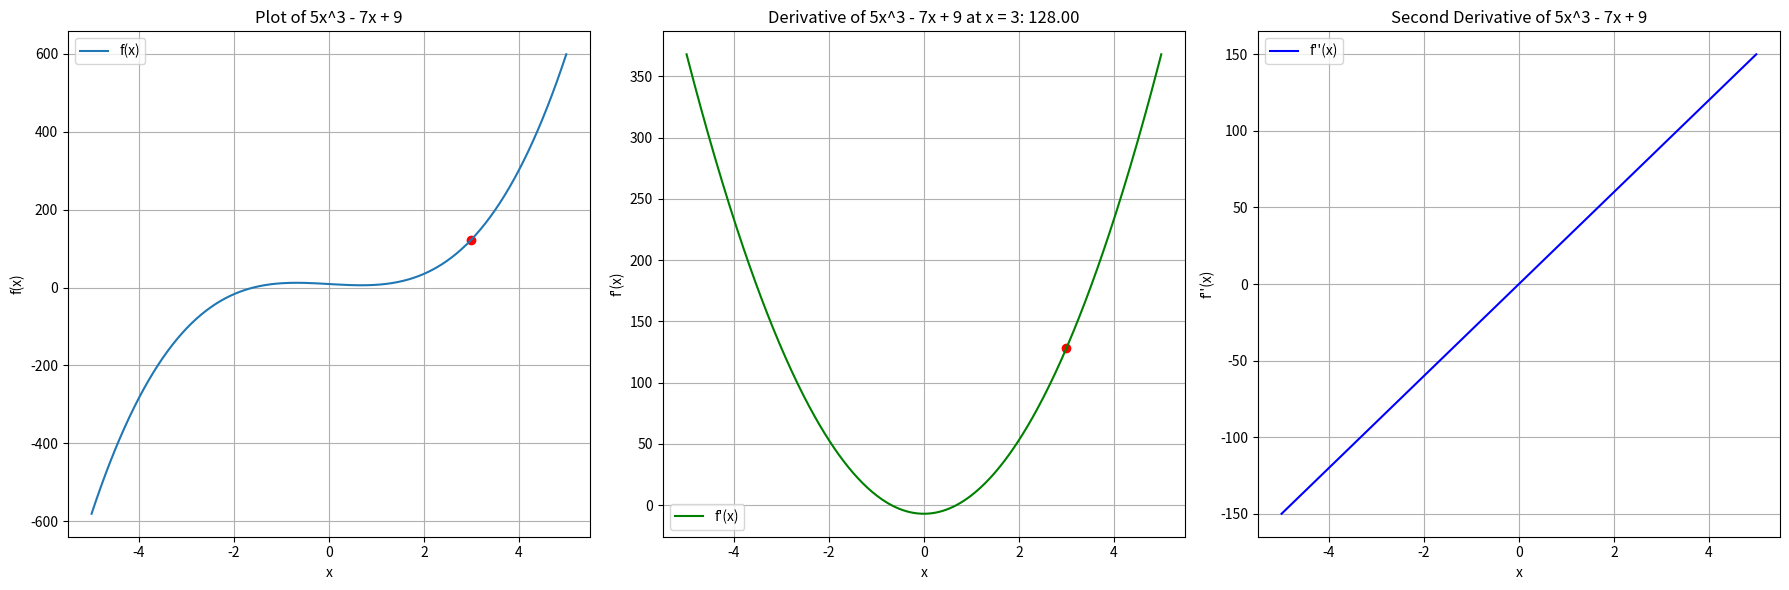

This chart was generated by the following Python code:
import numpy as np
import matplotlib.pyplot as plt

H = 1e-5  # Constant for derivative calculations

def f(x):
    """
    Function to calculate the value of the polynomial.
    :param x: Input value.
    :return: Calculated polynomial value.
    """
    return 5*x**3 - 7*x + 9

def derivative(f, x, h=H):
    """
    Function to calculate the first derivative of a given function at point x.
    :param f: Input function.
    :param x: Point at which to calculate the derivative.
    :param h: Step size for derivative calculation.
    :return: First derivative of the function at x.
    """
    try:
        return (f(x + h) - f(x - h)) / (2*h)
    except ZeroDivisionError:
        return None

def second_derivative(f, x, h=H):
    """
    Function to calculate the second derivative of a given function at point x.
    :param f: Input function.
    :param x: Point at which to calculate the derivative.
    :param h: Step size for derivative calculation.
    :return: Second derivative of the function at x.
    """
    try:
        print((f(x + h) - 2*f(x) + f(x - h)) / (h**2))
        return (f(x + h) - 2*f(x) + f(x - h)) / (h**2)
    except ZeroDivisionError:
        return None

def plot_function_and_derivatives(x_test):
    """
    Plots the function and its first and second derivatives.
    :param x_test: Point at which to highlight the value and derivatives.
    """
    x_range = np.linspace(-5, 5, 400)
    y_values = f(x_range)
    y_derivatives = derivative(f, x_range)
    y_second_derivatives = second_derivative(f, x_range)

    y_test = f(x_test)
    y_test_derivative = derivative(f, x_test)
    y_test_second_derivative = second_derivative(f, x_test)

    plt.figure(figsize=(18, 6))

    # Plot original function
    plt.subplot(1, 3, 1)
    plt.plot(x_range, y_values, label='f(x)')
    plt.scatter(x_test, y_test, color='red')  # highlights the test point
    plt.xlabel('x')
    plt.ylabel('f(x)')
    plt.title('Plot of 5x^3 - 7x + 9')
    plt.grid(True)
    plt.legend()

    # Plot first derivative
    plt.subplot(1, 3, 2)
    plt.plot(x_range, y_derivatives, label="f'(x)", color='green')
    plt.scatter(x_test, y_test_derivative, color='red')  # highlights the test point
    plt.xlabel('x')
    plt.ylabel("f'(x)")
    plt.title(f"Derivative of 5x^3 - 7x + 9 at x = {x_test}: {y_test_derivative:.2f}")
    plt.grid(True)
    plt.legend()

    # Plot second derivative
    plt.subplot(1, 3, 3)
    plt.plot(x_range, y_second_derivatives, label="f''(x)", color='blue')
    plt.xlabel('x')
    plt.ylabel("f''(x)")
    plt.title("Second Derivative of 5x^3 - 7x + 9")
    plt.grid(True)
    plt.legend()

    plt.tight_layout()
    plt.show()

# Test the function with a specific point
x_test_point = 3
plot_function_and_derivatives(x_test_point)






#################################

a, b, c = 2.0, -3.0, 10.0
d = a * b + c

print(f"Result of a * b + c: {d}")

# For slope calculation
h = 0.0001
c += h
c += h
d2 = a*b + c



print(f"Result with adjusted c: {d2}")
print(f"Slope: {(d2 - d) / h}")


######################################

class Value:
    def __init__(self, data, _children=(), _op=''):
        self.data = data
        self._prev = set(_children)
        self._op = _op

    def __repr__(self):
        return f"Value(data={self.data}, operation={self._op})"

    def __add__(self, other):
        return Value(self.data + other.data, (self, other), "+")

    def __mul__(self, other):
        return Value(self.data * other.data, (self, other), "*")

    # Method to trace back the operation history  in class Value
    def history(self):
        result = [str(self)]
        for prev in self._prev:
            result.extend(prev.history())
        return result

# Operations
f = Value(2.0)
g = Value(-3.0)
j = Value(10.0)

res = f * g + j

print("Result:", res)
print("\nOperation History:")
for item in res.history():
    print(item)
